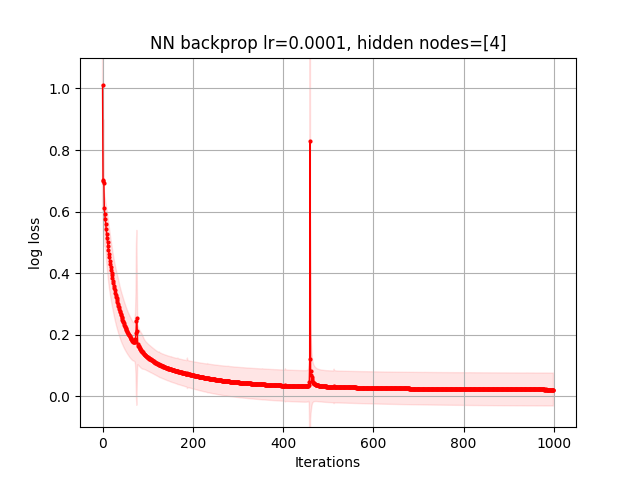

Data behind this chart, as committed beside it:
6.979257120610414811e-01, 6.273073055035167656e-01, 5.786546920830653029e-01, 5.322135591515450015e-01, 4.908930472471657036e-01, 4.530345698508944086e-01, 4.198541738481370023e-01, 3.907162772904587689e-01, 3.658916411480986342e-01, 3.449347016297322766e-01, 3.271236818300975457e-01, 3.118277935402078982e-01, 2.983908533385667972e-01, 2.863299449306256905e-01, 2.753721304367390821e-01, 2.653979795301864009e-01, 2.562443204145144482e-01, 2.477324267791346513e-01, 2.397803754859518521e-01, 2.323239578821322815e-01, 2.253177612754936332e-01, 2.187308475404028674e-01, 2.125271208810174117e-01, 2.066860911712927462e-01
1.178605907307273437e+00, 7.417046615182431024e-01, 6.917997528831738574e-01, 6.737876089985679329e-01, 6.637410709848886592e-01, 6.546005542658408505e-01, 6.453025583997364922e-01, 6.355116414548674930e-01, 6.259195927823930639e-01, 6.161281269992145981e-01, 6.059688615929172961e-01, 5.952483014945620932e-01, 5.839324981452274077e-01, 5.720200721375728881e-01, 5.599176024888383729e-01, 5.476371065336332888e-01, 5.353112017786080257e-01, 5.217719630115287277e-01, 5.087640018306057721e-01, 4.957366457074618427e-01, 4.815139475446018058e-01, 4.655053491982414360e-01, 4.483689765671477478e-01, 4.302622313446679003e-01
7.676744081049251545e-01, 7.003018621322329995e-01, 6.684272803767455917e-01, 6.461221881421633784e-01, 6.297319524473977692e-01, 6.162858081602207161e-01, 6.042260247802265782e-01, 5.929738744478936230e-01, 5.825562218077466881e-01, 5.717896335437940847e-01, 5.588595565530311005e-01, 5.459929198432191821e-01, 5.314194443181577965e-01, 5.173766099539679475e-01, 5.032588729777406344e-01, 4.897868986862012886e-01, 4.787193453274622423e-01, 4.693518973240806691e-01, 4.614365122328525914e-01, 4.544517276542059392e-01, 4.481282311393642859e-01, 4.426007287454637451e-01, 4.376091520372181742e-01, 4.328927574045089988e-01
7.707669745906738923e-01, 6.934052598494750974e-01, 6.797416192449130534e-01, 6.721190546061017734e-01, 6.660435571881406780e-01, 6.604824506310645882e-01, 6.547705257076673613e-01, 6.484738037678688949e-01, 6.412412174307011714e-01, 6.327252920308302775e-01, 6.231217583121754222e-01, 6.124820407483815288e-01, 6.004487183909149595e-01, 5.868711233616565881e-01, 5.721368450905235381e-01, 5.561070261058183029e-01, 5.388630472822951711e-01, 5.211160758404643767e-01, 5.033335932884019925e-01, 4.857544484657157491e-01, 4.689980971105505714e-01, 4.526443110623661892e-01, 4.367406120073132891e-01, 4.212741332828975893e-01
6.700502348275576558e-01, 6.444474304593792446e-01, 6.325780358744748089e-01, 6.237702000123388490e-01, 6.160352208569231935e-01, 6.088902128717701423e-01, 6.021003038084390413e-01, 5.954733554016148345e-01, 5.889328504461397440e-01, 5.823935648522221564e-01, 5.759152811494978597e-01, 5.693476889211296355e-01, 5.628299144161025280e-01, 5.563655050318866424e-01, 5.496104250196833796e-01, 5.426066704132430640e-01, 5.351583702700672962e-01, 5.273458585534351872e-01, 5.198144627996977851e-01, 5.126189396511207086e-01, 5.057278146056182200e-01, 4.987792138172495449e-01, 4.919251684080935827e-01, 4.850731969361999352e-01
2.057106061646674089e+00, 6.773405343739110629e-01, 6.175897365180457177e-01, 5.808895605677888430e-01, 5.507643499052685687e-01, 5.235987727610044162e-01, 4.980151252326252553e-01, 4.737205044848497026e-01, 4.507737071270317419e-01, 4.288753384173474847e-01, 4.092764246667890959e-01, 3.918495303142658925e-01, 3.764982475033953335e-01, 3.623362819148444047e-01, 3.497043610625313326e-01, 3.381982386895073245e-01, 3.275886739666046821e-01, 3.179076800542654513e-01, 3.090059476641038305e-01, 3.008535314330721411e-01, 2.933189057794348686e-01, 2.863434242995919754e-01, 2.797991972803451910e-01, 2.736100805830326554e-01
1.185464993133137801e+00, 7.853718630515282850e-01, 7.034992628584640917e-01, 6.696735274766349999e-01, 6.509301837627061715e-01, 6.365377864471862823e-01, 6.233694843431751842e-01, 6.108828837532583877e-01, 5.971920802159770281e-01, 5.834119945466756940e-01, 5.701910087461602439e-01, 5.585619091501443645e-01, 5.475866938763330749e-01, 5.374692721466414191e-01, 5.279689982758327682e-01, 5.188710144115191714e-01, 5.100804146628223901e-01, 5.018002919891223490e-01, 4.939587764938020986e-01, 4.867920180234660554e-01, 4.801340559830029053e-01, 4.739033577685632381e-01, 4.679069099879729077e-01, 4.620576879481911869e-01
7.857739310937330579e-01, 6.844592633315237373e-01, 6.493500084478099899e-01, 6.239976624888114998e-01, 6.000704434985969504e-01, 5.725146557551432647e-01, 5.435375371394163269e-01, 5.128108257181365204e-01, 4.821951527476092125e-01, 4.518115942399961726e-01, 4.263262491366770490e-01, 4.037824806537940736e-01, 3.840630794063435438e-01, 3.661461272461457028e-01, 3.498128499295777849e-01, 3.347088270598495563e-01, 3.208394853486641884e-01, 3.080485161807458572e-01, 2.960067738706740337e-01, 2.848430670991387581e-01, 2.745100272760691018e-01, 2.649389945427528814e-01, 2.560778436947694914e-01, 2.479307263999626920e-01
7.701948387049684097e-01, 8.257100246560543644e-01, 1.152999778403703823e+00, 1.297287703219941690e+00, 6.622683502515052112e-01, 6.121405886705630905e-01, 5.935416258462115069e-01, 5.743371217877791812e-01, 5.562689801884143082e-01, 5.396508248269547003e-01, 5.237416216346376663e-01, 5.082653536560425289e-01, 4.932608149906571038e-01, 4.784019094551963391e-01, 4.644181440301924924e-01, 4.509270625096352125e-01, 4.383016647513968689e-01, 4.265156810636914764e-01, 4.151028717795019474e-01, 4.039392959878942979e-01, 3.931551858215630579e-01, 3.829056015497449561e-01, 3.732191889432205922e-01, 3.640097071146560226e-01
1.228971429325389275e+00, 6.343502437854748877e-01, 6.127174385442870630e-01, 5.977590237957833841e-01, 5.849880509978488963e-01, 5.730546629146821003e-01, 5.616923561699197487e-01, 5.485581946773361306e-01, 5.354836820761804672e-01, 5.241643788743650667e-01, 5.140066639800205950e-01, 5.030578552628384159e-01, 4.934455351123790967e-01, 4.850201790073874752e-01, 4.775607308928756511e-01, 4.708871337107308208e-01, 4.648777172038450201e-01, 4.592832947131297860e-01, 4.541064755614712123e-01, 4.492134614401139814e-01, 4.444923229122676456e-01, 4.399004253939539089e-01, 4.354340826839805390e-01, 4.310343345455494024e-01
